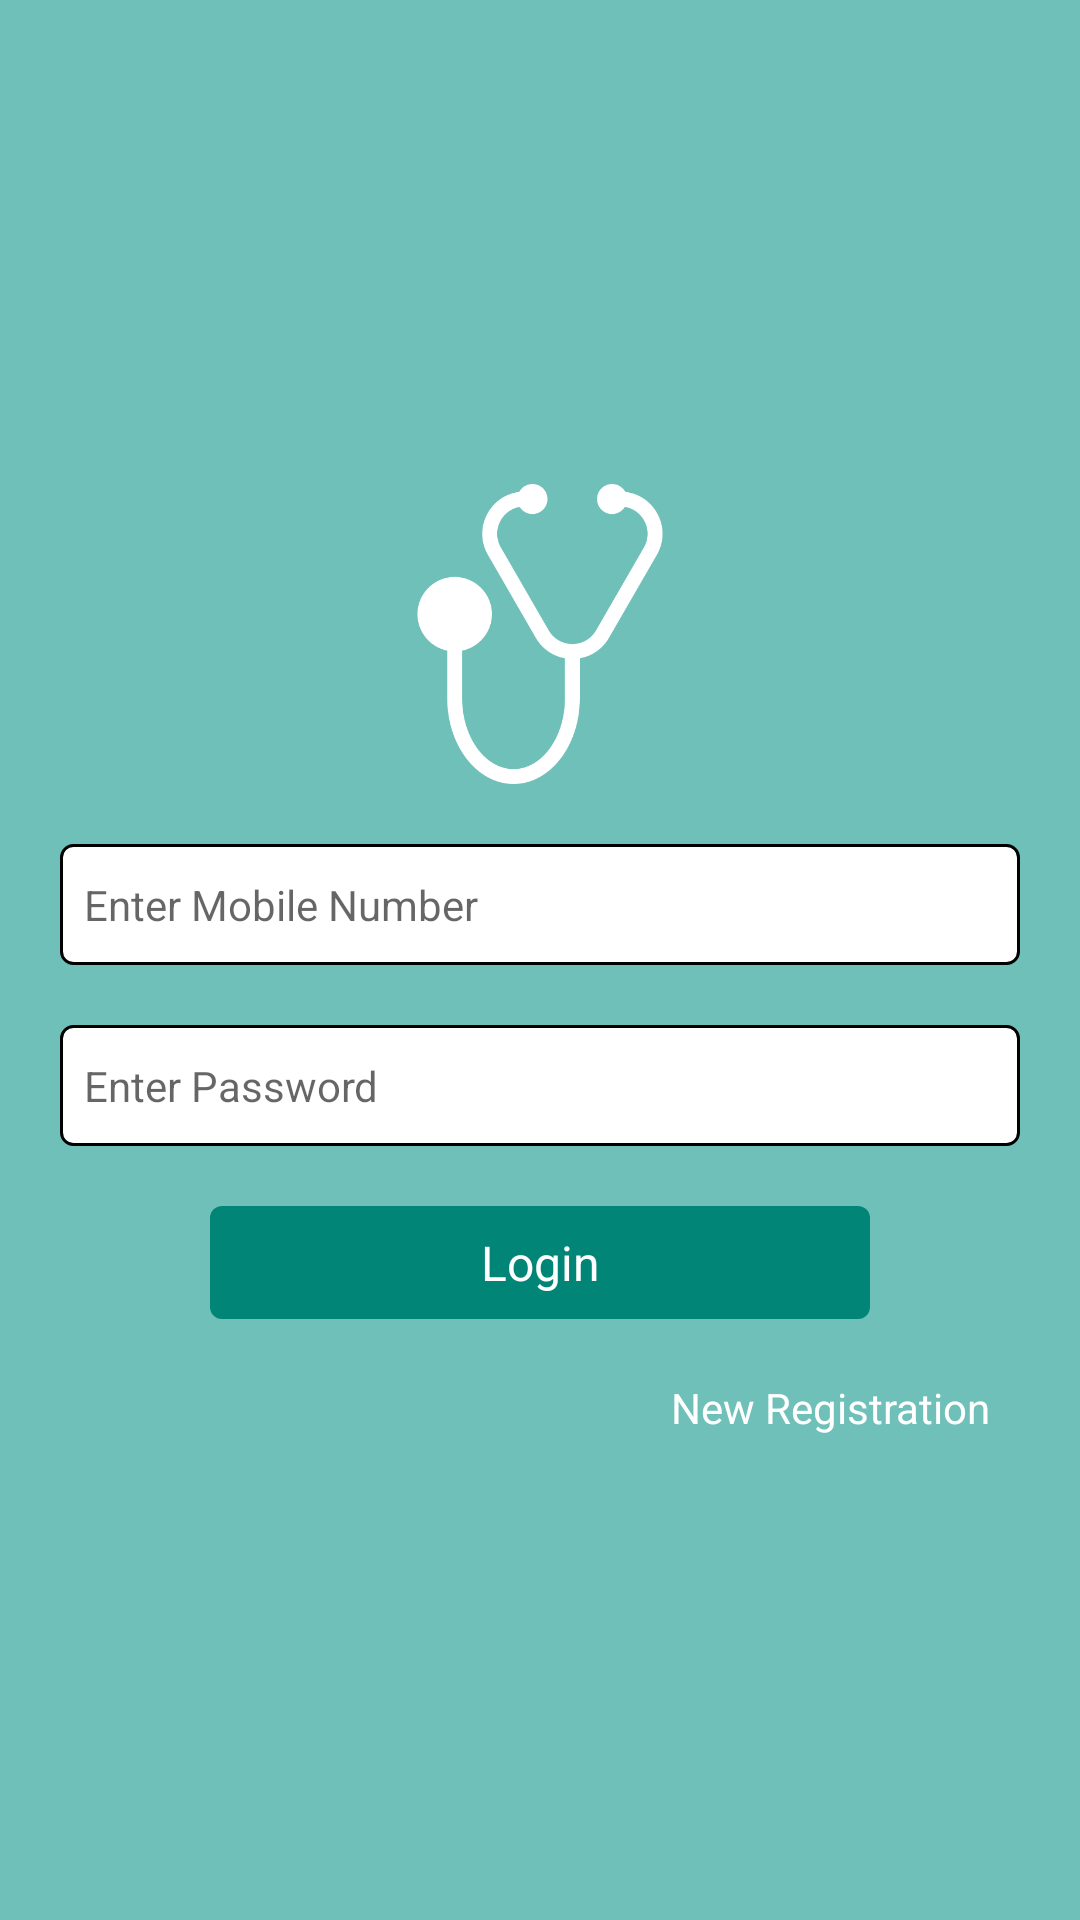

Produce the Android XML layout that renders to this screen, including the resource entries it uses.
<!-- AndroidManifest.xml: application theme AppTheme -->
<!-- res/layout/activity_login.xml -->
<?xml version="1.0" encoding="utf-8"?>
<LinearLayout xmlns:android="http://schemas.android.com/apk/res/android"
    xmlns:app="http://schemas.android.com/apk/res-auto"
    xmlns:tools="http://schemas.android.com/tools"
    android:layout_width="match_parent"
    android:layout_height="match_parent"
    tools:context=".ActivityLogin"
    android:orientation="vertical"
    android:gravity="center"
    android:background="@drawable/background">

    <LinearLayout
        android:layout_width="match_parent"
        android:layout_height="wrap_content"
        android:gravity="center">

        <ImageView
            android:layout_width="100dp"
            android:layout_height="100dp"
            android:layout_gravity="clip_horizontal"
            android:src="@drawable/ic_splash_white"/>
    </LinearLayout>


    <LinearLayout
        android:layout_width="match_parent"
        android:layout_height="wrap_content"
        android:orientation="vertical"
        android:layout_marginLeft="20dp"
        android:layout_marginRight="20dp"
        android:layout_marginTop="20dp">

        <EditText
            android:id="@+id/edt_mobile"
            android:layout_width="match_parent"
            android:layout_height="wrap_content"
            android:background="@drawable/drawable_white"
            android:padding="8dp"
            android:inputType="number"
            android:maxLength="10"
            android:hint="@string/enter_mobile_number"/>

        <EditText
            android:id="@+id/edt_password"
            android:layout_width="match_parent"
            android:layout_height="wrap_content"
            android:background="@drawable/drawable_white"
            android:layout_marginTop="20dp"
            android:padding="8dp"
            android:inputType="textPassword"
            android:hint="@string/enter_password"/>

        <TextView
            android:id="@+id/txt_login"
            android:layout_width="match_parent"
            android:layout_height="wrap_content"
            android:layout_marginLeft="50dp"
            android:layout_marginRight="50dp"
            android:layout_marginTop="20dp"
            android:background="@drawable/drawable_button"
            android:textColor="@color/white"
            android:padding="8dp"
            android:text="Login"
            android:gravity="center"
            android:textSize="16dp"/>

    </LinearLayout>

    <TextView
        android:id="@+id/txtNewRegister"
        android:layout_width="match_parent"
        android:layout_height="wrap_content"
        android:layout_marginTop="20dp"
        android:gravity="right"
        android:text="New Registration"
        android:textColor="@color/white"
        android:layout_marginRight="20dp"
        android:textSize="14dp"/>

</LinearLayout>
<!-- resources referenced by this layout -->
<resources>
  <color name="white">#ffffff</color>
  <!-- drawable background (drawable) -->
  <?xml version="1.0" encoding="UTF-8"?>
  <shape xmlns:android="http://schemas.android.com/apk/res/android" android:shape="rectangle" >
  
      <gradient
          android:angle="90"
          android:endColor="#9911998e"
          android:startColor="#9911998e"
          android:type="linear" />
  
      <corners
          android:radius="0dp"/>
  
  </shape>
  <!-- drawable drawable_button (drawable) -->
  <?xml version="1.0" encoding="UTF-8"?>
  <shape xmlns:android="http://schemas.android.com/apk/res/android"
      android:shape="rectangle">
  
      <corners android:radius="4dp" />
  
      <gradient
          android:angle="90"
          android:centerColor="@color/colorPrimary"
          android:endColor="@color/colorPrimary"
          android:startColor="@color/colorPrimary"
          android:type="linear" />
  </shape>
  <!-- drawable drawable_white (drawable) -->
  <?xml version="1.0" encoding="utf-8"?>
  <shape xmlns:android="http://schemas.android.com/apk/res/android">
  
  
      <corners android:radius="4dp"></corners>
  
      <stroke android:width="1dp"></stroke>
      <solid android:color="@color/white"></solid>
  </shape>
  <!-- drawable ic_splash_white: png bitmap (drawable, 12255 bytes) -->
  <string name="enter_mobile_number" translatable="false"><font size="14">Enter Mobile Number</font></string>
  <string name="enter_password" translatable="false"><font size="14">Enter Password</font></string>
  <style name="AppTheme" parent="Theme.AppCompat.Light.DarkActionBar">
          
          <item name="colorPrimary">@color/colorPrimary</item>
          <item name="colorPrimaryDark">@color/colorPrimaryDark</item>
          <item name="colorAccent">@color/colorAccent</item>
      </style>
  <color name="colorPrimary">#008577</color>
  <color name="colorPrimaryDark">#00574B</color>
  <color name="colorAccent">#D81B60</color>
</resources>
